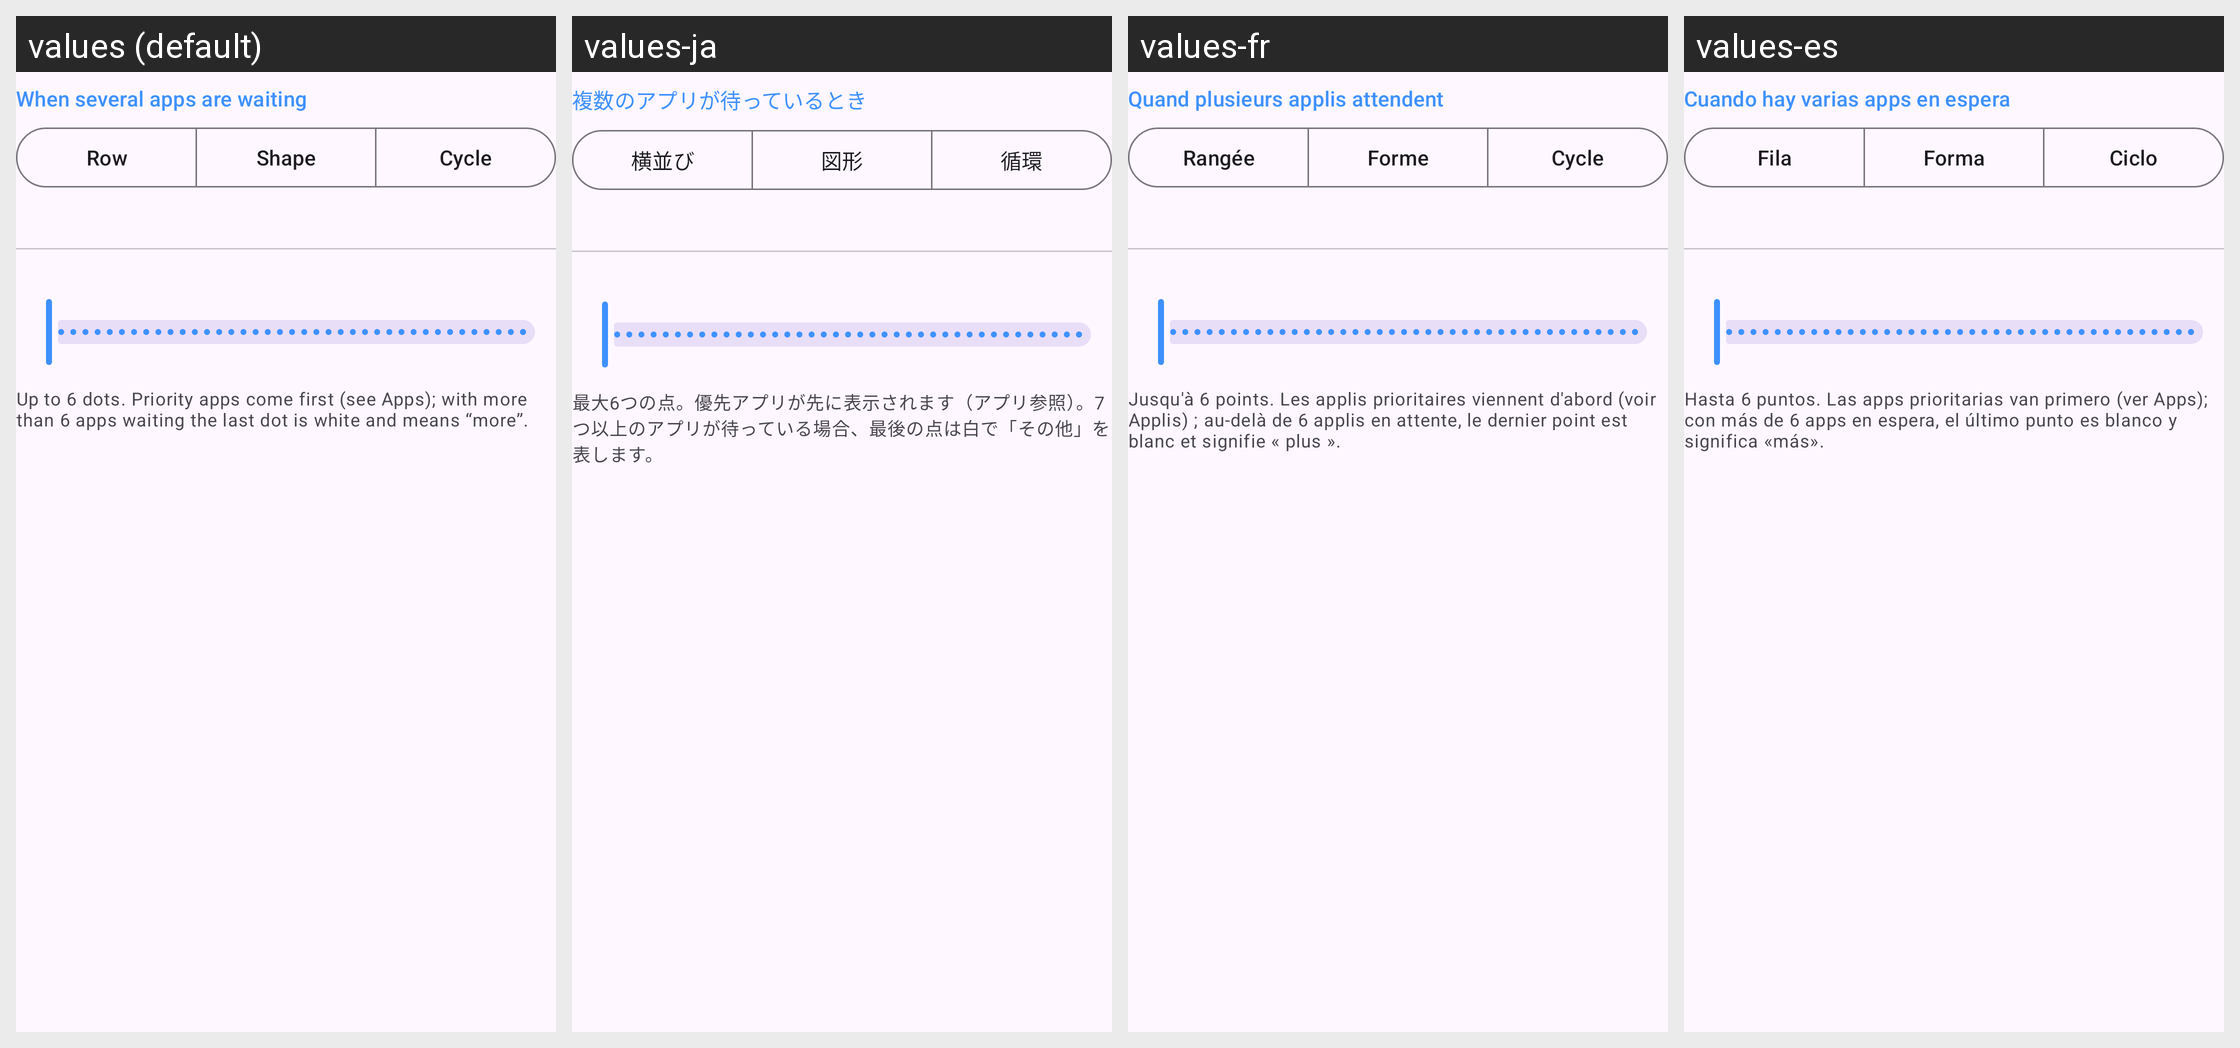

The Android screen above is rendered under several locales of the same app. Produce the string resources it draws, with the default and per-locale values.
Android screen res/layout/section_layout.xml rendered under 4 locales, left to right: values (default), values-ja, values-fr, values-es. Device: Nexus 5 (rendered at 1080×1920; each locale shown at half size, 540×960, under a caption strip naming it); theme Theme.CoverLED.
Other locales in the repository, not shown: values-de, values-it, values-pt.
Strings drawn on this screen, with the default value and each locale's value (text and hints the layout hard-codes, and strings that could not be matched under every locale, appear in the picture but are not listed):

layout_title
  values: When several apps are waiting
  values-ja: 複数のアプリが待っているとき
  values-fr: Quand plusieurs applis attendent
  values-es: Cuando hay varias apps en espera

arr_row
  values: Row
  values-ja: 横並び
  values-fr: Rangée
  values-es: Fila

arr_shape
  values: Shape
  values-ja: 図形
  values-fr: Forme
  values-es: Forma

arr_cycle
  values: Cycle
  values-ja: 循環
  values-fr: Cycle
  values-es: Ciclo

layout_help
  values: Up to 6 dots. Priority apps come first (see Apps); with more than 6 apps waiting the last dot is white and means “more”.
  values-ja: 最大6つの点。優先アプリが先に表示されます（アプリ参照）。7つ以上のアプリが待っている場合、最後の点は白で「その他」を表します。
  values-fr: Jusqu'à 6 points. Les applis prioritaires viennent d'abord (voir Applis) ; au-delà de 6 applis en attente, le dernier point est blanc et signifie « plus ».
  values-es: Hasta 6 puntos. Las apps prioritarias van primero (ver Apps); con más de 6 apps en espera, el último punto es blanco y significa «más».
